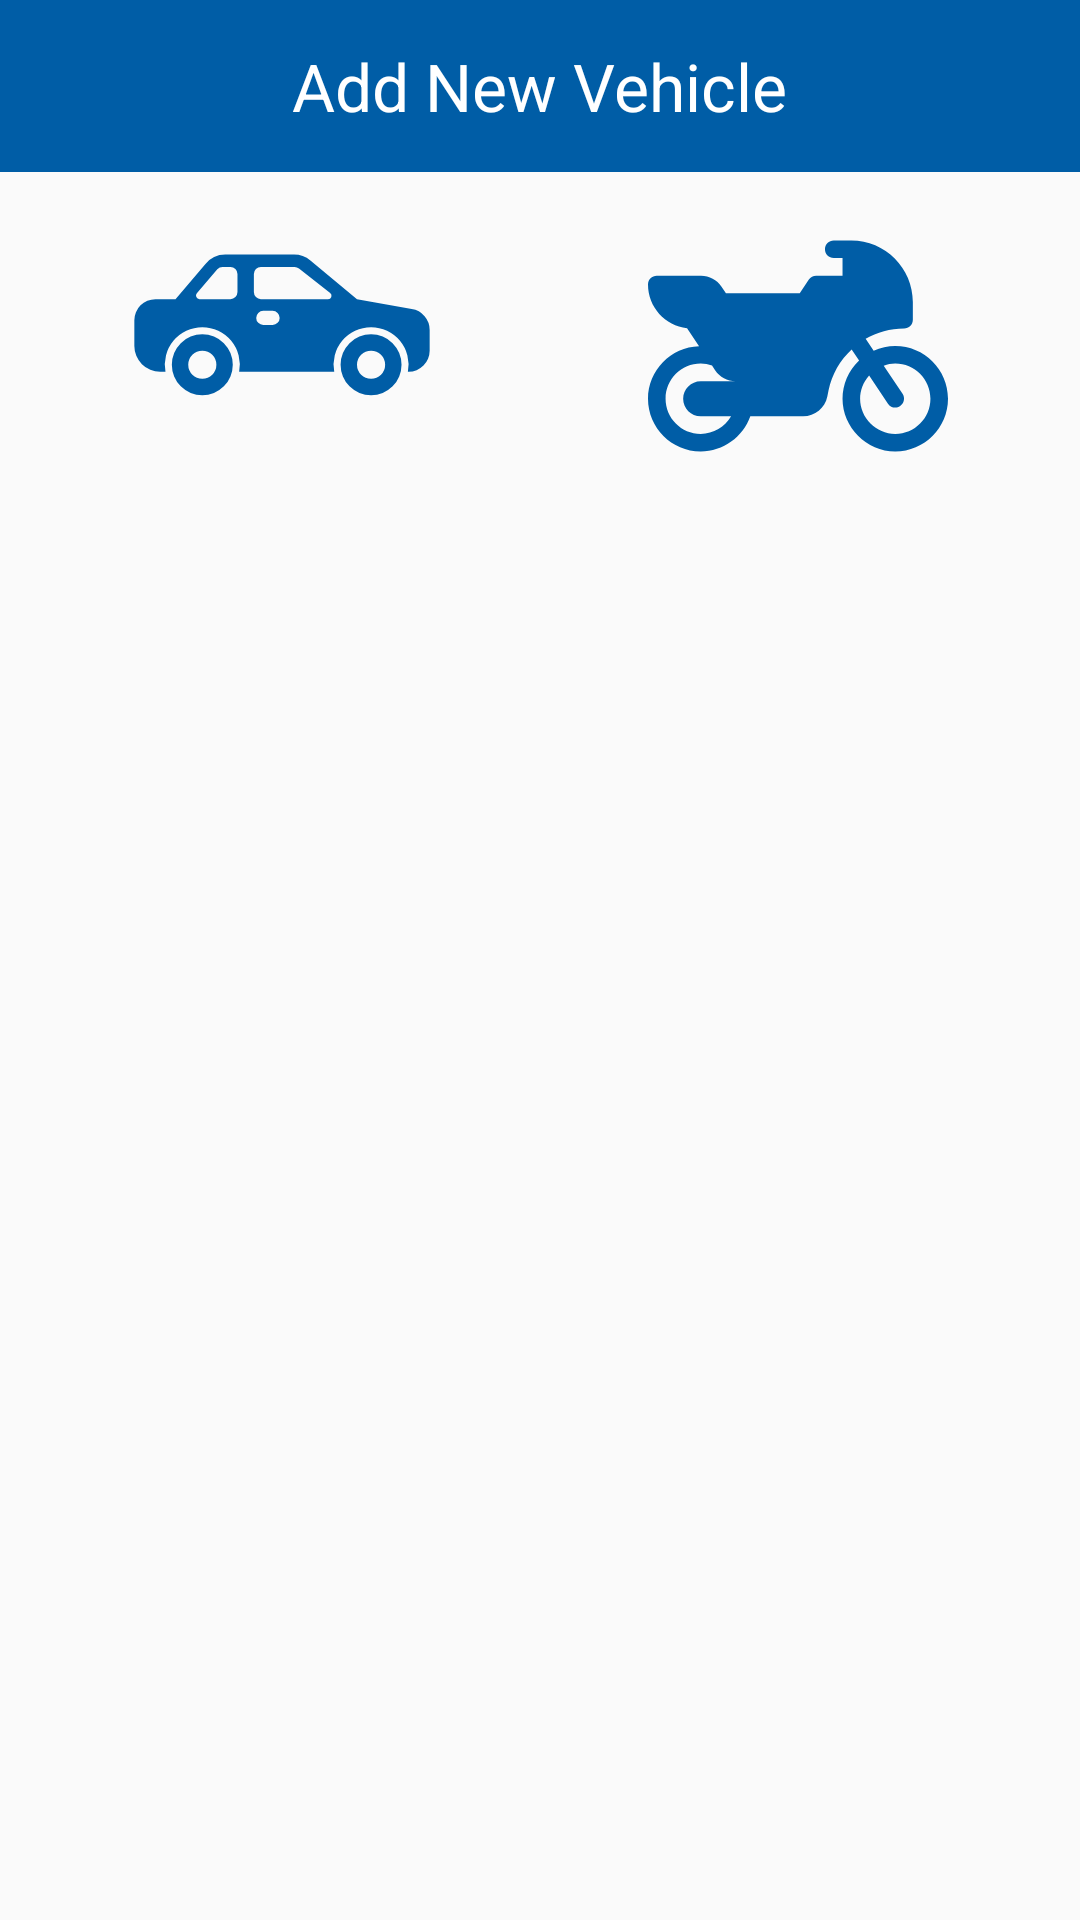

The Android layout XML behind this screen, and the referenced resources:
<!-- AndroidManifest.xml: application theme AppTheme -->
<!-- res/layout/add_edit_vehicle_fragment.xml -->
<?xml version="1.0" encoding="utf-8"?>
<LinearLayout
    xmlns:android="http://schemas.android.com/apk/res/android"
    xmlns:app="http://schemas.android.com/apk/res-auto"
    style="@style/Dialog.Vertical">


    <com.google.android.material.appbar.AppBarLayout
        android:layout_width="match_parent"
        android:layout_height="wrap_content"
        android:theme="@style/AppTheme.AppBarOverlay">

        <RelativeLayout
            android:layout_width="match_parent"
            android:layout_height="match_parent"
            android:layout_margin="@dimen/margin_tiny">

            <TextView
                android:id="@+id/text_title"
                android:text="Add New Vehicle"
                android:layout_width="wrap_content"
                android:layout_height="wrap_content"
                android:layout_marginTop="12dp"
                android:layout_marginEnd="20dp"
                android:layout_marginStart="20dp"
                android:layout_centerInParent="true"
                android:textSize="22sp"
                android:textColor="@color/colorWhite" />

        </RelativeLayout>

    </com.google.android.material.appbar.AppBarLayout>

    <LinearLayout style="@style/RootLayout.Horizontal">

        <LinearLayout
            android:layout_width="match_parent"
            android:layout_height="wrap_content"
            android:layout_weight="2"
            android:orientation="horizontal"
            android:gravity="center_horizontal">

            <Button
                android:layout_width="100dp"
                android:layout_height="100dp"
                android:background="@drawable/ic_car"
                android:focusable="true" />
        </LinearLayout>

        <LinearLayout
            android:layout_width="match_parent"
            android:layout_height="wrap_content"
            android:layout_weight="2"
            android:orientation="horizontal"
            android:gravity="center_horizontal">

            <Button
                android:layout_width="100dp"
                android:layout_height="100dp"
                android:background="@drawable/ic_bike"
                android:focusable="true" />
        </LinearLayout>


    </LinearLayout>


    <RadioGroup
        android:id="@+id/radioButtonGroupVehicle"
        android:layout_width="match_parent"
        android:layout_height="wrap_content"
        android:layout_margin="@dimen/activity_margin"
        android:gravity="center_horizontal"
        android:orientation="horizontal">


        <RadioButton
            android:id="@+id/radioButton_car"
            android:layout_width="match_parent"
            android:layout_height="wrap_content"
            android:layout_weight="2"
            android:background="@drawable/button_selector"
            android:button="@android:color/transparent"
            android:checked="true"
            android:gravity="center"
            android:padding="@dimen/big_padding"
            android:text="Car"
            android:textColor="@drawable/text_color_selector" />

        <RadioButton
            android:id="@+id/radioButton_bike"
            android:layout_width="match_parent"
            android:layout_height="wrap_content"
            android:layout_weight="2"
            android:background="@drawable/button_selector"
            android:button="@android:color/transparent"
            android:gravity="center"
            android:padding="@dimen/big_padding"
            android:text="Bike"
            android:textColor="@drawable/text_color_selector" />

    </RadioGroup>


    <com.google.android.material.textfield.TextInputLayout
        android:layout_width="match_parent"
        android:layout_height="wrap_content"
        android:layout_marginStart="@dimen/margin_small"
        android:layout_marginEnd="@dimen/margin_small">

        <com.google.android.material.textfield.TextInputEditText
            android:id="@+id/textInputMake"
            android:layout_width="match_parent"
            android:layout_height="wrap_content"
            android:hint="Input Make and Company"
            android:inputType="text"
            android:lines="1" />

    </com.google.android.material.textfield.TextInputLayout>

    <com.google.android.material.textfield.TextInputLayout
        android:layout_width="match_parent"
        android:layout_height="wrap_content"
        android:layout_marginStart="@dimen/margin_small"
        android:layout_marginEnd="@dimen/margin_small">

        <com.google.android.material.textfield.TextInputEditText
            android:id="@+id/textInputModel"
            android:layout_width="match_parent"
            android:layout_height="wrap_content"
            android:hint="Input Model"
            android:inputType="text"
            android:lines="1" />

    </com.google.android.material.textfield.TextInputLayout>


    <com.google.android.material.textfield.TextInputLayout
        android:layout_width="match_parent"
        android:layout_height="wrap_content"
        android:layout_marginStart="@dimen/margin_small"
        android:layout_marginEnd="@dimen/margin_small">

        <com.google.android.material.textfield.TextInputEditText
            android:id="@+id/textInputFuelCapacity"
            android:layout_width="match_parent"
            android:layout_height="wrap_content"
            android:hint="Input Fuel Capacity"
            android:inputType="number"
            android:lines="1" />

    </com.google.android.material.textfield.TextInputLayout>

    <com.google.android.material.floatingactionbutton.FloatingActionButton
        android:id="@+id/fabSaveVehicle"
        style="@style/Item.Fab"
        android:src="@drawable/ic_save_24dp" />

</LinearLayout>
<!-- resources referenced by this layout -->
<resources>
  <color name="colorWhite">#FFFFFF</color>
  <dimen name="activity_margin">16dp</dimen>
  <dimen name="big_padding">16dp</dimen>
  <dimen name="margin_small">16dp</dimen>
  <dimen name="margin_tiny">8dp</dimen>
  <!-- drawable button_selector (drawable) -->
  <?xml version="1.0" encoding="utf-8"?>
  <selector xmlns:android="http://schemas.android.com/apk/res/android">
  
  <item android:state_pressed="true" android:drawable="@drawable/selected_state" />
  <item android:state_focused="false" android:drawable="@drawable/regular_state" />
  
  </selector>
  <!-- drawable ic_save_24dp (drawable) -->
  <vector xmlns:android="http://schemas.android.com/apk/res/android"
      android:width="24dp"
      android:height="24dp"
      android:viewportWidth="24.0"
      android:viewportHeight="24.0">
      <path
          android:fillColor="#FFF"
          android:pathData="M17,3H5c-1.11,0 -2,0.9 -2,2v14c0,1.1 0.89,2 2,2h14c1.1,0 2,-0.9 2,-2V7l-4,-4zm-5,16c-1.66,0 -3,-1.34 -3,-3s1.34,-3 3,-3 3,1.34 3,3 -1.34,3 -3,3zm3,-10H5V5h10v4z" />
  </vector>
  <!-- drawable text_color_selector (drawable) -->
  <?xml version="1.0" encoding="utf-8"?>
  <selector xmlns:android="http://schemas.android.com/apk/res/android">
      <item android:color="@color/colorPrimaryDark" android:state_checked="false" />
      <item android:color="@color/colorWhite" android:state_checked="true" />
  </selector>
  <style name="AppTheme.AppBarOverlay" parent="ThemeOverlay.AppCompat.Dark.ActionBar" />
  <style name="Dialog.Vertical">
          <item name="android:orientation">vertical</item>
      </style>
  <style name="Item.Fab">
          <item name="android:layout_width">wrap_content</item>
          <item name="android:layout_alignParentBottom">true</item>
          <item name="android:layout_alignParentEnd">true</item>
          <item name="android:layout_gravity">bottom|end</item>
          <item name="android:layout_marginBottom">50dp</item>
          <item name="android:layout_marginEnd">23dp</item>
      </style>
  <style name="RootLayout.Horizontal">
          <item name="android:orientation">horizontal</item>
      </style>
  <style name="AppTheme" parent="Theme.AppCompat.Light.DarkActionBar">
          
          <item name="colorPrimary">@color/colorPrimary</item>
          <item name="colorPrimaryDark">@color/colorPrimaryDark</item>
          <item name="colorAccent">@color/colorAccent</item>
      </style>
  <!-- drawable selected_state (drawable) -->
  <?xml version="1.0" encoding="utf-8"?>
  <shape xmlns:android="http://schemas.android.com/apk/res/android"
  android:shape="rectangle">
  <corners
      android:radius="1dp"
      />
  <solid android:color="@color/colorPrimary" />
  <stroke
      android:width="1dp"
      android:color="@color/colorPrimary" />
  </shape>
  <!-- drawable regular_state (drawable) -->
  <?xml version="1.0" encoding="utf-8"?>
  <shape
      xmlns:android="http://schemas.android.com/apk/res/android"
      android:shape="rectangle">
      <corners android:radius="2dp" />
      <solid android:color="#fff" />
      <stroke
          android:width="1dp"
          android:color="@color/colorPrimaryDark" />
  </shape>
  <color name="colorPrimaryDark">#012D53</color>
  <color name="colorPrimary">#005DA6</color>
  <color name="colorAccent">#E53935</color>
</resources>
